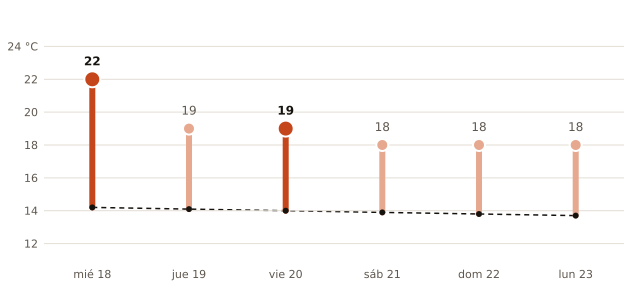

The table this chart was drawn from, first rows:
fecha, máxima_prevista_C, máxima_normal_1991_2020_C
2026-11-18, 22, 14.2
2026-11-19, 19, 14.1
2026-11-20, 19, 14.0
2026-11-21, 18, 13.9
2026-11-22, 18, 13.8
2026-11-23, 18, 13.7
